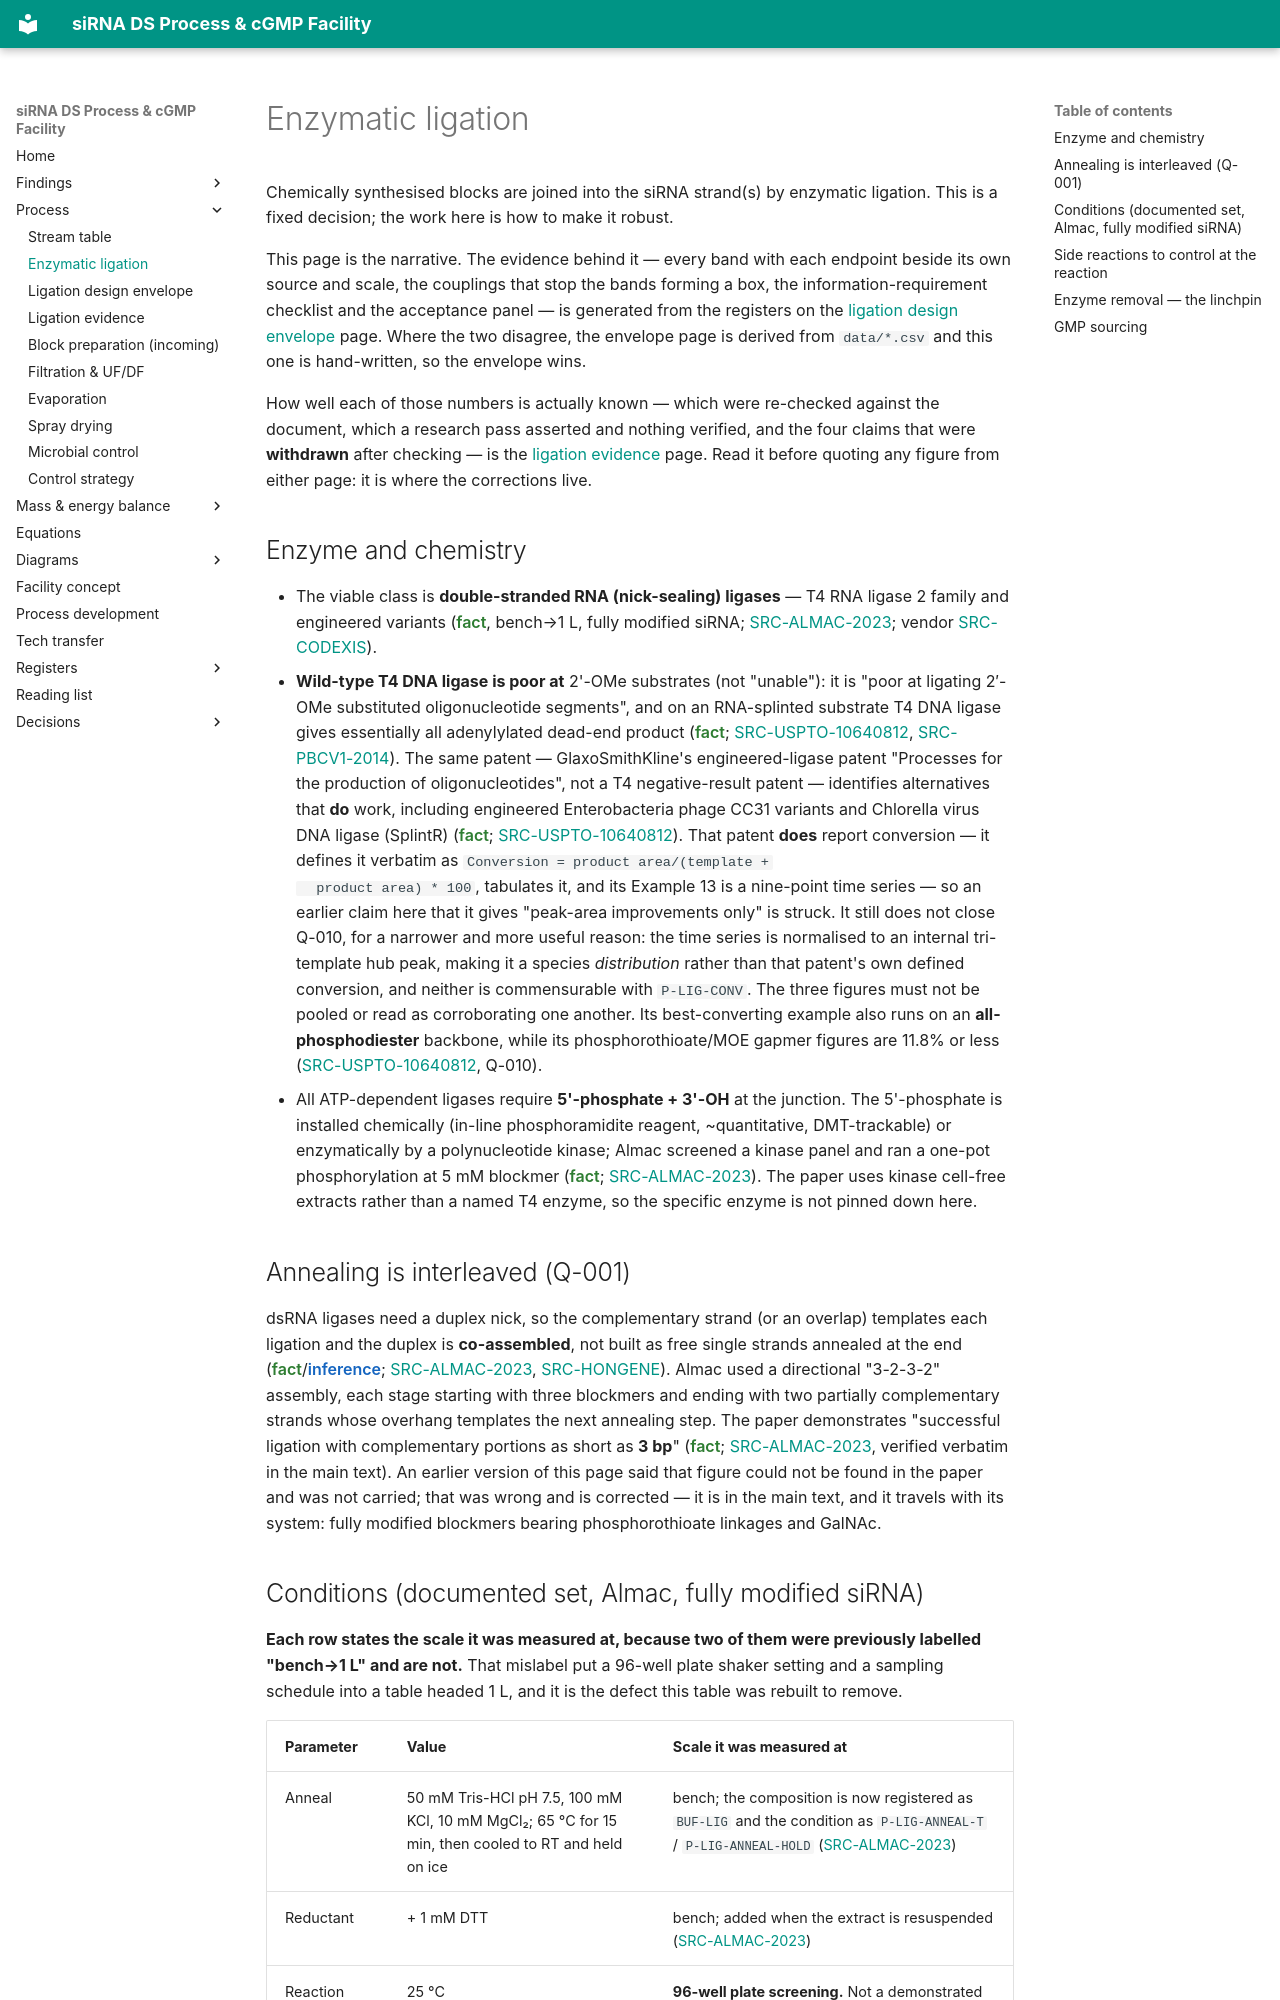

repository: theqtl/HelloWorld · page: process/ligation/index.html · generator: mkdocs

# Enzymatic ligation

Chemically synthesised blocks are joined into the siRNA strand(s) by enzymatic ligation. This is
a fixed decision; the work here is how to make it robust.

This page is the narrative. The evidence behind it — every band with each endpoint beside its own
source and scale, the couplings that stop the bands forming a box, the information-requirement
checklist and the acceptance panel — is generated from the registers on the
[ligation design envelope](ligation-envelope.md) page. Where the two disagree, the envelope page
is derived from `data/*.csv` and this one is hand-written, so the envelope wins.

How well each of those numbers is actually known — which were re-checked against the document,
which a research pass asserted and nothing verified, and the four claims that were **withdrawn**
after checking — is the [ligation evidence](../sources/ligation-evidence.md) page. Read it before
quoting any figure from either page: it is where the corrections live.

## Enzyme and chemistry

- The viable class is **double-stranded RNA (nick-sealing) ligases** — T4 RNA ligase 2 family and
  engineered variants (<span class="prov-fact">fact</span>, bench→1 L, fully modified siRNA;
  [SRC-ALMAC-2023](../registers/sources.md); vendor [SRC-CODEXIS](../registers/sources.md)).
- **Wild-type T4 DNA ligase is poor at** 2'-OMe substrates (not "unable"): it is "poor at ligating
  2′-OMe substituted oligonucleotide segments", and on an RNA-splinted substrate T4 DNA ligase gives
  essentially all adenylylated dead-end product (<span class="prov-fact">fact</span>;
  [SRC-USPTO-10640812](../registers/sources.md), [SRC-PBCV1-2014](../registers/sources.md)). The same
  patent — GlaxoSmithKline's engineered-ligase patent "Processes for the production of oligonucleotides",
  not a T4 negative-result patent — identifies alternatives that **do** work, including engineered
  Enterobacteria phage CC31 variants and Chlorella virus DNA ligase (SplintR)
  (<span class="prov-fact">fact</span>; [SRC-USPTO-10640812](../registers/sources.md)). That patent
  **does** report conversion — it defines it verbatim as `Conversion = product area/(template +
  product area) * 100`, tabulates it, and its Example 13 is a nine-point time series — so an earlier
  claim here that it gives "peak-area improvements only" is struck. It still does not close Q-010,
  for a narrower and more useful reason: the time series is normalised to an internal tri-template
  hub peak, making it a species *distribution* rather than that patent's own defined conversion, and
  neither is commensurable with `P-LIG-CONV`. The three figures must not be pooled or read as
  corroborating one another. Its best-converting example also runs on an **all-phosphodiester**
  backbone, while its phosphorothioate/MOE gapmer figures are 11.8% or less
  ([SRC-USPTO-10640812](../registers/sources.md), Q-010).
- All ATP-dependent ligases require **5'-phosphate + 3'-OH** at the junction. The 5'-phosphate is
  installed chemically (in-line phosphoramidite reagent, ~quantitative, DMT-trackable) or
  enzymatically by a polynucleotide kinase; Almac screened a kinase panel and ran a one-pot
  phosphorylation at 5 mM blockmer (<span class="prov-fact">fact</span>;
  [SRC-ALMAC-2023](../registers/sources.md)). The paper uses kinase cell-free extracts rather than a
  named T4 enzyme, so the specific enzyme is not pinned down here.

## Annealing is interleaved (Q-001)

dsRNA ligases need a duplex nick, so the complementary strand (or an overlap) templates each
ligation and the duplex is **co-assembled**, not built as free single strands annealed at the end
(<span class="prov-fact">fact</span>/<span class="prov-inference">inference</span>;
[SRC-ALMAC-2023](../registers/sources.md), [SRC-HONGENE](../registers/sources.md)). Almac used a directional "3-2-3-2" assembly, each stage starting with three blockmers and ending
with two partially complementary strands whose overhang templates the next annealing step. The
paper demonstrates "successful ligation with complementary portions as short as **3 bp**"
(<span class="prov-fact">fact</span>; [SRC-ALMAC-2023](../registers/sources.md), verified verbatim in
the main text). An earlier version of this page said that figure could not be found in the paper and
was not carried; that was wrong and is corrected — it is in the main text, and it travels with its
system: fully modified blockmers bearing phosphorothioate linkages and GalNAc.
